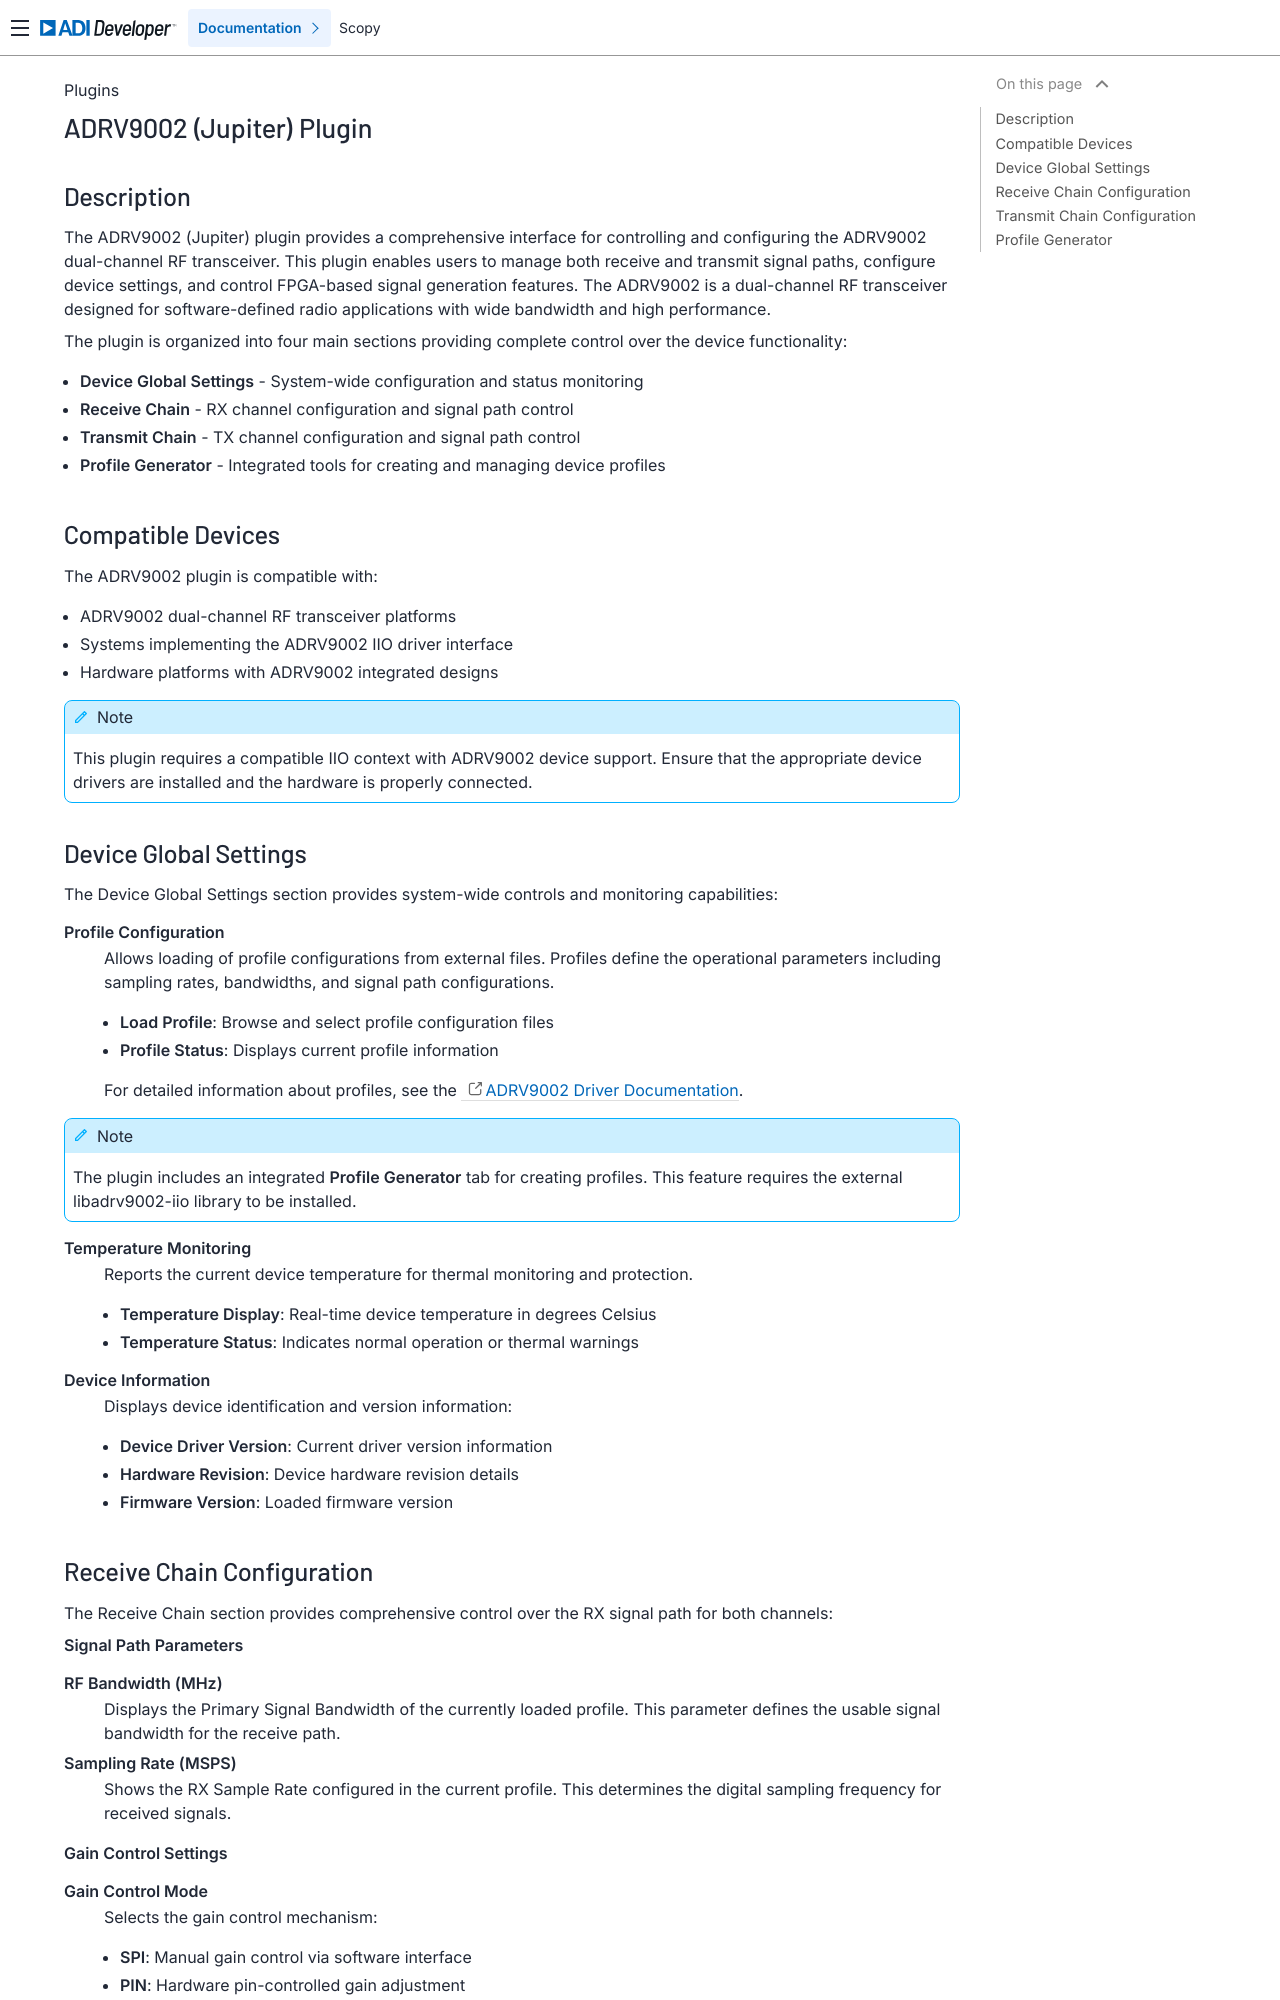

repository: analogdevicesinc/scopy · page: plugins/adrv9002/adrv9002/index.html · generator: sphinx

.. _adrv9002:

ADRV9002 (Jupiter) Plugin
================================================================================

Description
---------------------------------------------------------------------

The ADRV9002 (Jupiter) plugin provides a comprehensive interface for controlling and 
configuring the ADRV9002 dual-channel RF transceiver. This plugin enables users to 
manage both receive and transmit signal paths, configure device settings, and control 
FPGA-based signal generation features. The ADRV9002 is a dual-channel RF transceiver 
designed for software-defined radio applications with wide bandwidth and high performance.

The plugin is organized into four main sections providing complete control over the device 
functionality:

* **Device Global Settings** - System-wide configuration and status monitoring
* **Receive Chain** - RX channel configuration and signal path control
* **Transmit Chain** - TX channel configuration and signal path control
* **Profile Generator** - Integrated tools for creating and managing device profiles

Compatible Devices
---------------------------------------------------------------------

The ADRV9002 plugin is compatible with:

* ADRV9002 dual-channel RF transceiver platforms
* Systems implementing the ADRV9002 IIO driver interface
* Hardware platforms with ADRV9002 integrated designs

.. note::
   This plugin requires a compatible IIO context with ADRV9002 device support. Ensure that 
   the appropriate device drivers are installed and the hardware is properly connected.

Device Global Settings
---------------------------------------------------------------------

The Device Global Settings section provides system-wide controls and monitoring capabilities:

**Profile Configuration**
  Allows loading of profile configurations from external files. Profiles define the operational 
  parameters including sampling rates, bandwidths, and signal path configurations.
  
  * **Load Profile**: Browse and select profile configuration files
  * **Profile Status**: Displays current profile information
  
  For detailed information about profiles, see the `ADRV9002 Driver Documentation <https://wiki.analog.com/resources/tools-software/linux-drivers/iio-transceiver/adrv9002#profiles>`_.

.. note::
   The plugin includes an integrated **Profile Generator** tab for creating profiles. This feature 
   requires the external libadrv9002-iio library to be installed.

**Temperature Monitoring**
  Reports the current device temperature for thermal monitoring and protection.
  
  * **Temperature Display**: Real-time device temperature in degrees Celsius
  * **Temperature Status**: Indicates normal operation or thermal warnings

**Device Information**
  Displays device identification and version information:
  
  * **Device Driver Version**: Current driver version information
  * **Hardware Revision**: Device hardware revision details
  * **Firmware Version**: Loaded firmware version
